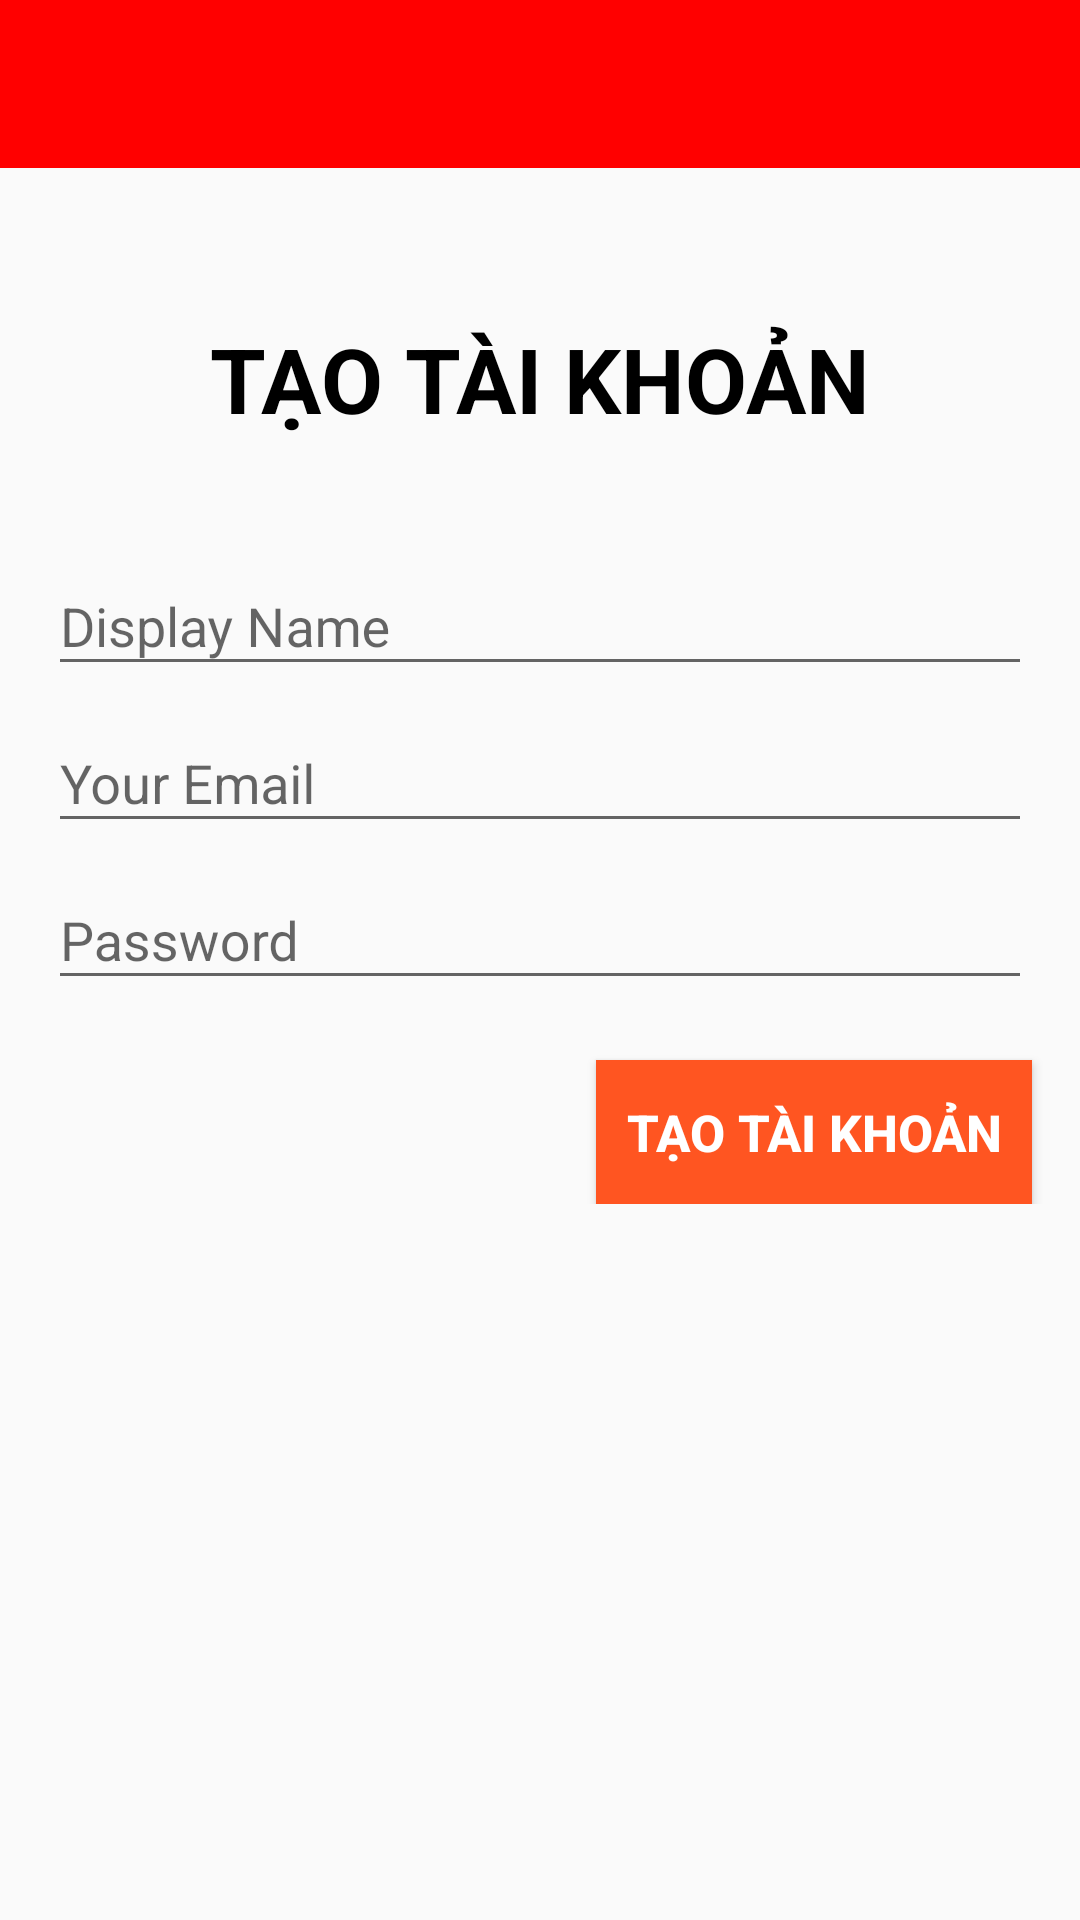

Here is an Android app screen rendered from its layout file. Give the layout XML and the strings, colors and styles it references.
<!-- AndroidManifest.xml: application theme AppTheme -->
<!-- res/layout/activity_register.xml -->
<?xml version="1.0" encoding="utf-8"?>
<LinearLayout xmlns:android="http://schemas.android.com/apk/res/android"
    xmlns:app="http://schemas.android.com/apk/res-auto"
    xmlns:tools="http://schemas.android.com/tools"
    android:layout_width="match_parent"
    android:layout_height="match_parent"
    android:gravity="center_horizontal"
    android:orientation="vertical"
    tools:context=".ui.acitivity.RegisterActivity">
    <include layout="@layout/app_bar_layout" android:id="@+id/app_bar"/>

    <TextView
        android:layout_marginBottom="30dp"
        android:layout_width="wrap_content"
        android:layout_height="wrap_content"
        android:layout_marginTop="50dp"
        android:text="@string/create_account_2"
        android:textSize="30sp"
        android:textStyle="bold" />
    <com.google.android.material.textfield.TextInputLayout
        android:id="@+id/tip_display_name"
        android:layout_width="match_parent"
        android:layout_height="wrap_content">
        <EditText

            android:id="@+id/etDisplayName"
            android:layout_width="match_parent"
            android:layout_height="wrap_content"
            android:layout_marginLeft="16dp"
            android:layout_marginTop="30dp"
            android:layout_marginRight="16dp"
            android:hint="@string/display_name" />
    </com.google.android.material.textfield.TextInputLayout>
    <com.google.android.material.textfield.TextInputLayout
        android:id="@+id/tip_username"
        android:layout_width="match_parent"
        android:layout_height="wrap_content">
        <EditText
            android:inputType="textEmailAddress"
            android:id="@+id/etUsername"
            android:layout_width="match_parent"
            android:layout_height="wrap_content"
            android:layout_marginLeft="16dp"
            android:layout_marginTop="16dp"
            android:layout_marginRight="16dp"
            android:hint="@string/youremail" />
    </com.google.android.material.textfield.TextInputLayout>
    <com.google.android.material.textfield.TextInputLayout
        android:id="@+id/tip_password"
        android:layout_width="match_parent"
        android:layout_height="wrap_content">
        <EditText
            android:inputType="textPassword"
            android:id="@+id/etPassword"
            android:layout_width="match_parent"
            android:layout_height="wrap_content"
            android:layout_marginLeft="16dp"
            android:layout_marginTop="16dp"
            android:layout_marginRight="16dp"
            android:hint="@string/password" />
    </com.google.android.material.textfield.TextInputLayout>

    <LinearLayout
        android:layout_width="match_parent"
        android:layout_height="wrap_content"
        android:gravity="right">

        <Button
            android:onClick="clickCreateAccount"
            android:layout_width="wrap_content"
            android:layout_height="wrap_content"
            android:layout_marginTop="20dp"
            android:layout_marginRight="16dp"
            style="@style/button1"
            android:padding="10dp"
            android:text="@string/create_account_2"
           />
    </LinearLayout>


</LinearLayout>
<!-- res/layout/app_bar_layout.xml (included above) -->
<?xml version="1.0" encoding="utf-8"?>
<LinearLayout
    xmlns:android="http://schemas.android.com/apk/res/android"
    xmlns:app="http://schemas.android.com/apk/res-auto"
    android:layout_width="match_parent"
    android:layout_height="wrap_content">

    <androidx.appcompat.widget.Toolbar
        android:theme="@style/ThemeOverlay.AppCompat.Dark.ActionBar"
        app:popupTheme="@style/ThemeOverlay.AppCompat.Light"
        android:id="@+id/toolbar"
        android:layout_width="match_parent"
        android:layout_height="wrap_content"
        android:background="@color/mainbackground"
        app:titleTextColor="@color/white" />
</LinearLayout>
<!-- resources referenced by this layout -->
<resources>
  <color name="mainbackground">#FF0000</color>
  <color name="white">#FFFFFF</color>
  <string name="create_account_2">TẠO TÀI KHOẢN</string>
  <string name="display_name">Display Name</string>
  <string name="password">Password</string>
  <string name="youremail">Your Email</string>
  <style name="button1">
          <item name="android:textColor">@color/white</item>
          <item name="android:background">@color/orange</item>
          <item name="android:textStyle">bold</item>
          <item name="android:textSize">17sp</item>
      </style>
  <style name="AppTheme" parent="Theme.AppCompat.Light.NoActionBar">
          
          <item name="colorPrimary">@color/colorPrimary</item>
          <item name="colorPrimaryDark">@color/colorPrimaryDark</item>
          <item name="colorAccent">@color/colorAccent</item>
          <item name="android:textColor">@color/black</item>
      </style>
  <color name="orange">#ff5521</color>
  <color name="colorPrimary">#FF0000</color>
  <color name="colorPrimaryDark">#000000</color>
  <color name="colorAccent">#D81B60</color>
  <color name="black">#000000</color>
</resources>
